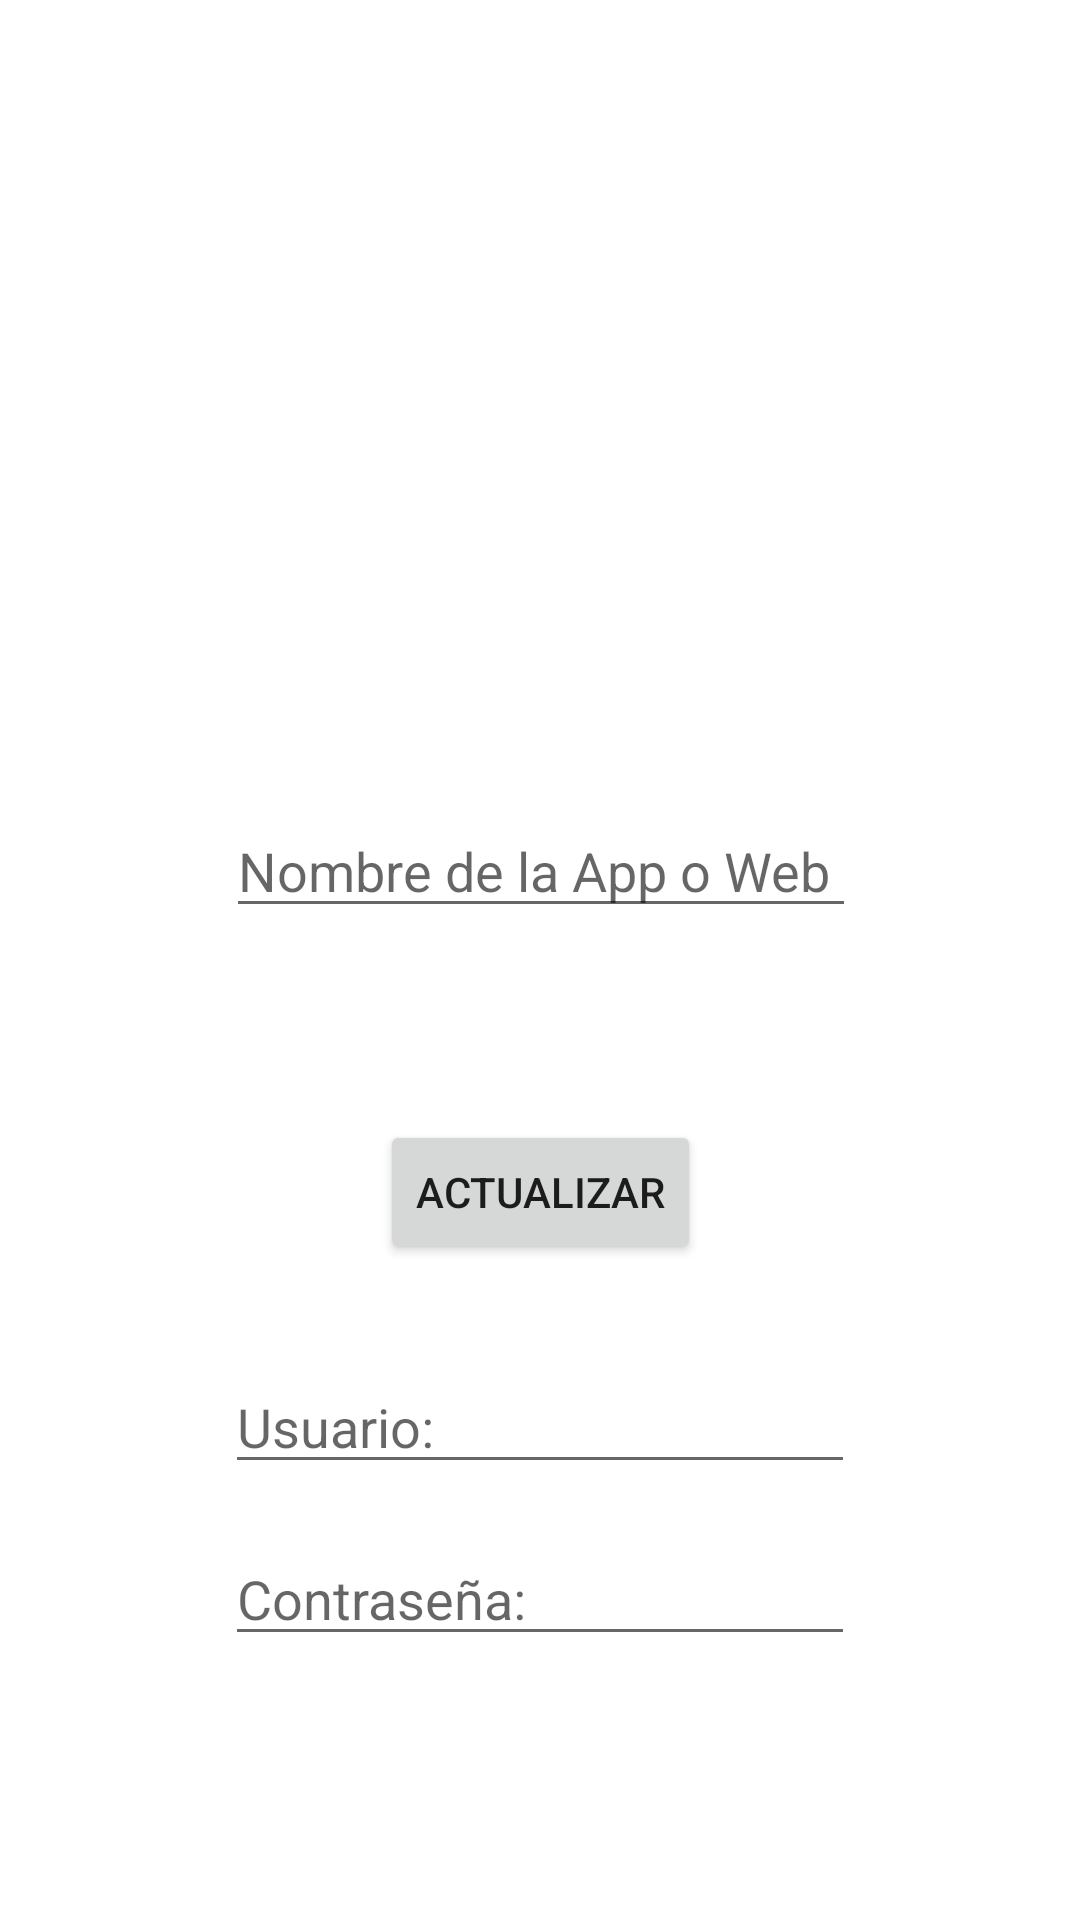

Android layout source for this screen:
<!-- AndroidManifest.xml: application theme Theme.RegaPasswordManagerFOSS -->
<!-- res/layout/logs_update.xml -->
<?xml version="1.0" encoding="utf-8"?>
<androidx.constraintlayout.widget.ConstraintLayout xmlns:android="http://schemas.android.com/apk/res/android"
    xmlns:app="http://schemas.android.com/apk/res-auto"
    xmlns:tools="http://schemas.android.com/tools"
    android:layout_width="match_parent"
    android:layout_height="match_parent"
    android:padding="24dp"
    tools:context=".modules.update.UpdateVC">


    <Button
        android:id="@+id/btn_update_new_user"
        android:layout_width="wrap_content"
        android:layout_height="wrap_content"
        android:layout_marginBottom="32dp"
        android:text="@string/update_log_btn"
        app:layout_constraintBottom_toTopOf="@+id/edtext_update_username"
        app:layout_constraintEnd_toEndOf="parent"
        app:layout_constraintHorizontal_bias="0.5"
        app:layout_constraintStart_toStartOf="parent" />

    <EditText
        android:id="@+id/edtext_update_username"
        android:layout_width="wrap_content"
        android:layout_height="wrap_content"
        android:layout_marginBottom="16dp"
        android:ems="10"
        android:hint="@string/user_hint"
        android:inputType="textPersonName"
        app:layout_constraintBottom_toTopOf="@+id/edtext_update_password"
        app:layout_constraintEnd_toEndOf="parent"
        app:layout_constraintHorizontal_bias="0.5"
        app:layout_constraintStart_toStartOf="parent" />

    <EditText
        android:id="@+id/edtext_update_web_app_name"
        android:layout_width="wrap_content"
        android:layout_height="wrap_content"
        android:layout_marginBottom="64dp"
        android:ems="10"
        android:hint="@string/web_app_hint"
        android:inputType="textPersonName"
        app:layout_constraintBottom_toTopOf="@+id/btn_update_new_user"
        app:layout_constraintEnd_toEndOf="parent"
        app:layout_constraintHorizontal_bias="0.502"
        app:layout_constraintStart_toStartOf="parent" />

    <EditText
        android:id="@+id/edtext_update_password"
        android:layout_width="wrap_content"
        android:layout_height="wrap_content"
        android:layout_marginBottom="64dp"
        android:ems="10"
        android:hint="@string/password_hint"
        android:inputType="textPassword"
        app:layout_constraintBottom_toBottomOf="parent"
        app:layout_constraintEnd_toEndOf="parent"
        app:layout_constraintStart_toStartOf="parent" />

</androidx.constraintlayout.widget.ConstraintLayout>
<!-- resources referenced by this layout -->
<resources>
  <string name="password_hint">Contraseña: </string>
  <string name="update_log_btn">Actualizar</string>
  <string name="user_hint">Usuario: </string>
  <string name="web_app_hint">Nombre de la App o Web</string>
  <style name="Theme.RegaPasswordManagerFOSS" parent="Theme.MaterialComponents.DayNight.DarkActionBar">
          
          <item name="colorPrimary">@color/purple_500</item>
          <item name="colorPrimaryVariant">@color/purple_700</item>
          <item name="colorOnPrimary">@color/white</item>
          
          <item name="colorSecondary">@color/teal_200</item>
          <item name="colorSecondaryVariant">@color/teal_700</item>
          <item name="colorOnSecondary">@color/black</item>
          
          <item name="android:statusBarColor" tools:targetApi="l">?attr/colorPrimaryVariant</item>
          
      </style>
  <color name="purple_500">#FF6200EE</color>
  <color name="purple_700">#FF3700B3</color>
  <color name="white">#FFFFFFFF</color>
  <color name="teal_200">#FF03DAC5</color>
  <color name="teal_700">#FF018786</color>
  <color name="black">#FF000000</color>
</resources>
